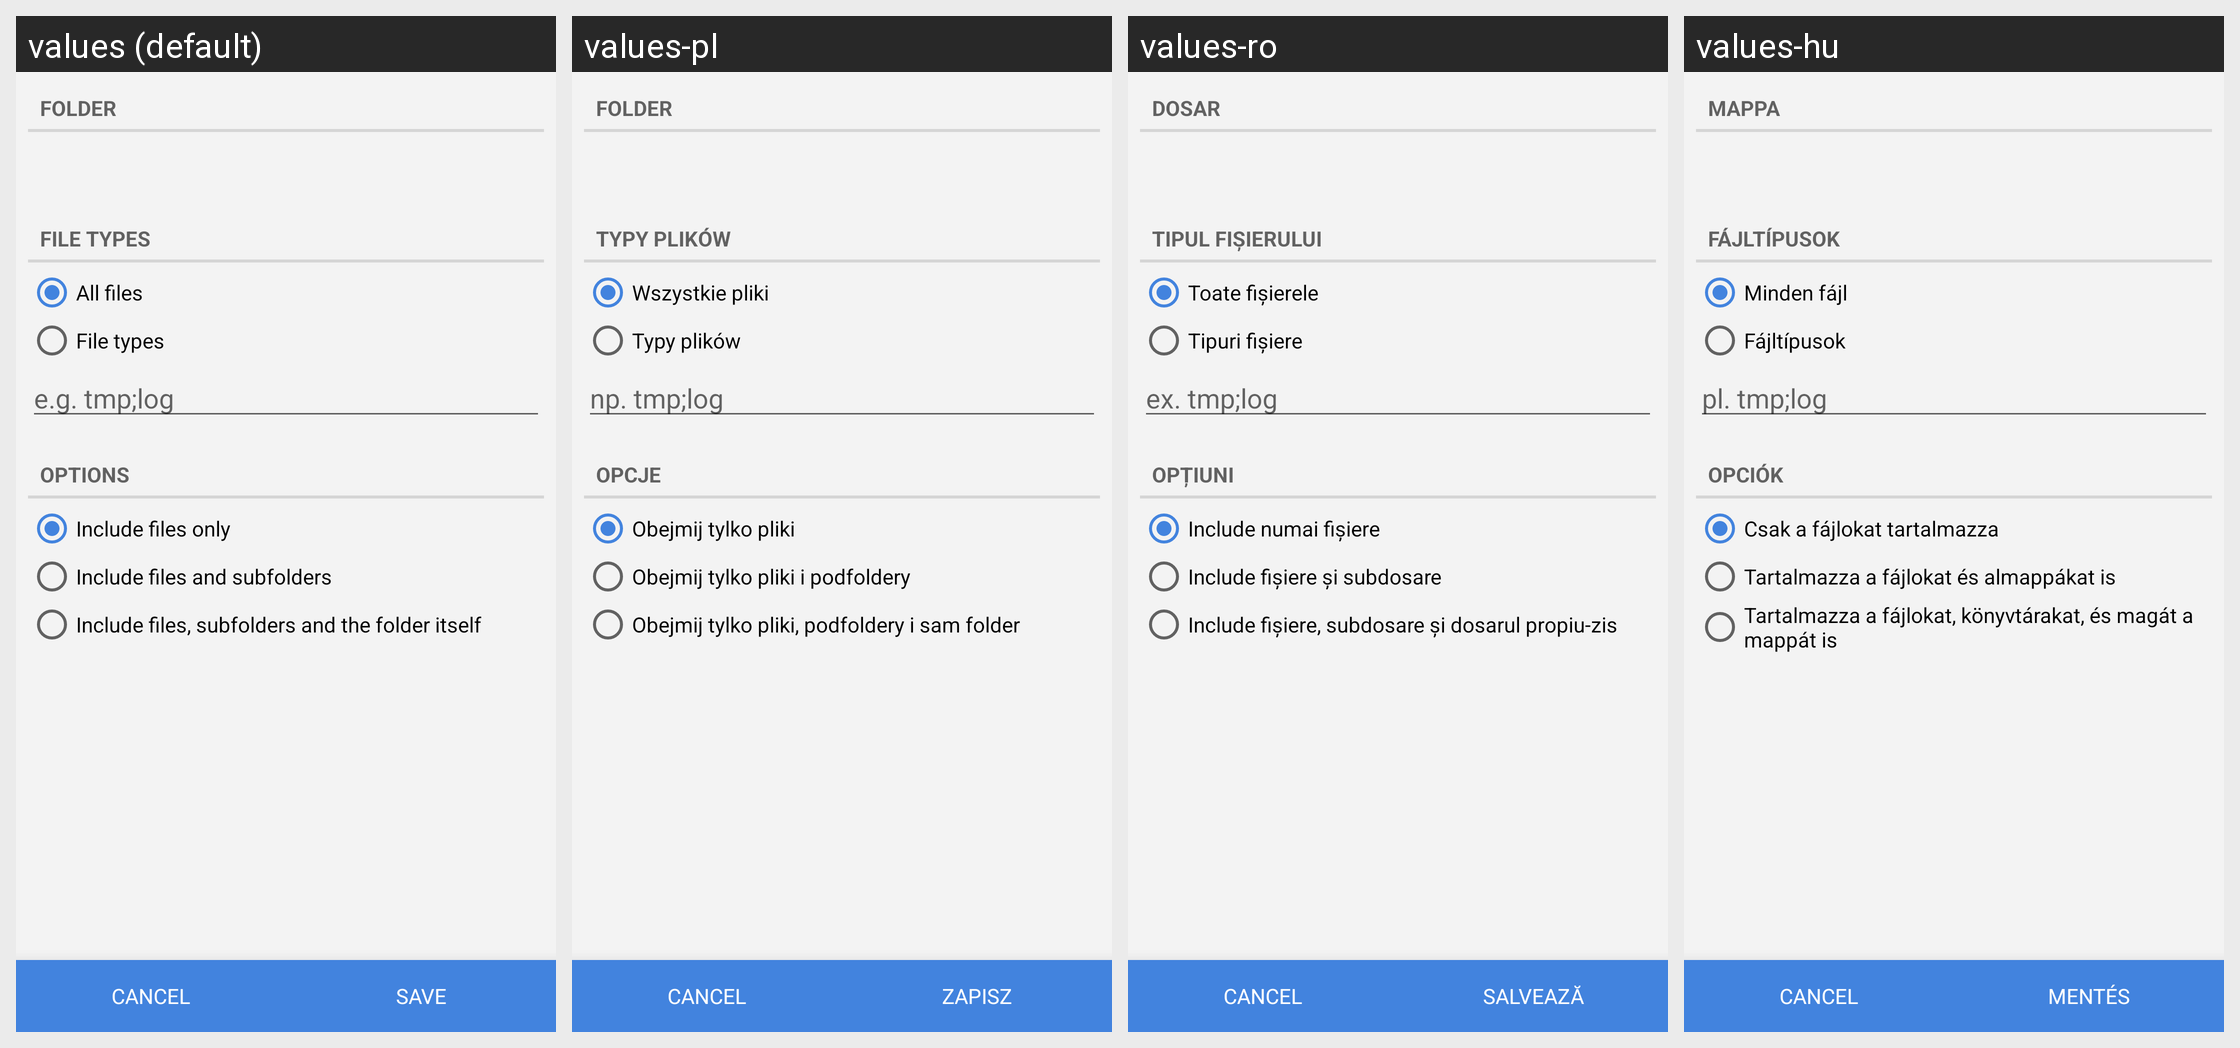

Locale-by-locale string values for the Android screen shown in this grid:
Android screen res/layout/fragment_add_custom_folder.xml rendered under 4 locales, left to right: values (default), values-pl, values-ro, values-hu. Device: Nexus 5 (rendered at 1080×1920; each locale shown at half size, 540×960, under a caption strip naming it); theme CCleanerTheme.
Other locales in the repository, not shown: values-ar, values-ca, values-cs, values-de, values-en-rGB, values-es, values-es-rES, values-fi, values-fr, values-hr, values-hy, values-id-rID, values-it, values-iw, values-ja, values-ko, values-nb-rNO, values-nl, values-nn-rNO, values-pt-rBR, values-ru, values-sk, values-sl, values-sr, values-sv, values-th, values-tr, values-uk, values-vi, values-zh, values-zh-rCN, values-zh-rHK, values-zh-rTW.
Strings drawn on this screen, with the default value and each locale's value (text and hints the layout hard-codes, and strings that could not be matched under every locale, appear in the picture but are not listed):

button_label_save
  values: Save
  values-pl: Zapisz
  values-ro: Salvează
  values-hu: Mentés

custom_folder_folder_section_title
  values: Folder
  values-pl: Folder
  values-ro: Dosar
  values-hu: Mappa

custom_folder_file_types_section_title
  values: File types
  values-pl: Typy plików
  values-ro: Tipul fișierului
  values-hu: Fájltípusok

all_files
  values: All files
  values-pl: Wszystkie pliki
  values-ro: Toate fișierele
  values-hu: Minden fájl

file_types
  values: File types
  values-pl: Typy plików
  values-ro: Tipuri fișiere
  values-hu: Fájltípusok

custom_folder_file_types_hint
  values: e.g. tmp;log
  values-pl: np. tmp;log
  values-ro: ex. tmp;log
  values-hu: pl. tmp;log

custom_folder_options_section_title
  values: Options
  values-pl: Opcje
  values-ro: Opțiuni
  values-hu: Opciók

include_files_only
  values: Include files only
  values-pl: Obejmij tylko pliki
  values-ro: Include numai fișiere
  values-hu: Csak a fájlokat tartalmazza

include_files_and_subfolders
  values: Include files and subfolders
  values-pl: Obejmij tylko pliki i podfoldery
  values-ro: Include fișiere și subdosare
  values-hu: Tartalmazza a fájlokat és almappákat is

include_files_subfolders_and_folder_itself
  values: Include files, subfolders and the folder itself
  values-pl: Obejmij tylko pliki, podfoldery i sam folder
  values-ro: Include fișiere, subdosare și dosarul propiu-zis
  values-hu: Tartalmazza a fájlokat, könyvtárakat, és magát a mappát is
